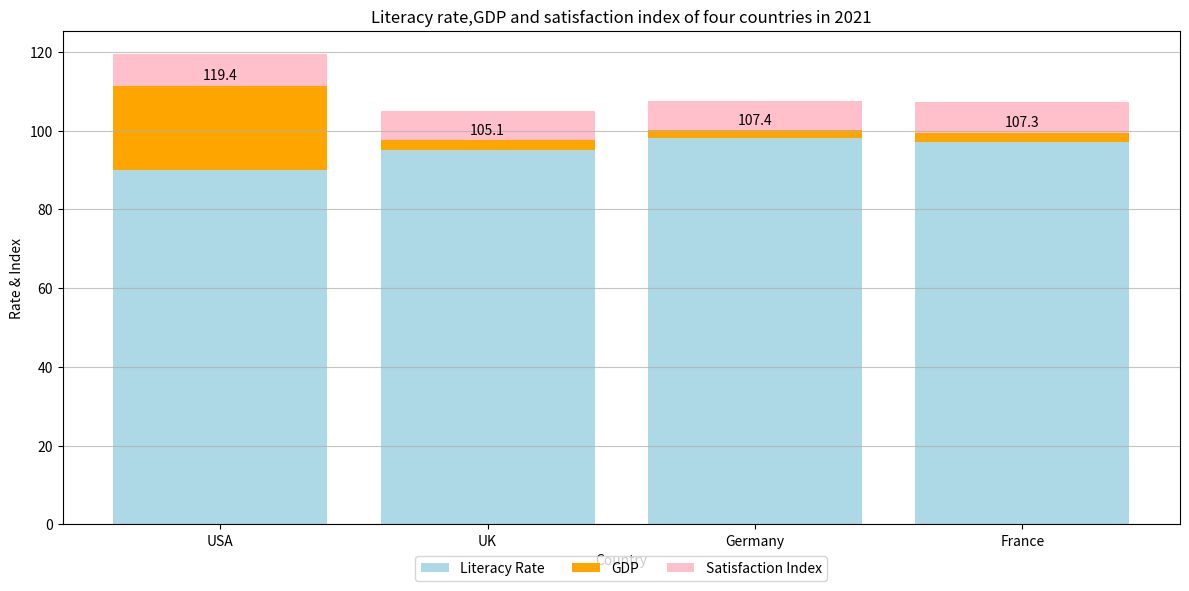

Write the Python code that produced this figure. (Note: this script raises an exception after producing the figure.)

import matplotlib.pyplot as plt

plt.figure(figsize=(12, 6))
ax = plt.subplot()

Country = ['USA', 'UK', 'Germany', 'France']
Literacy_Rate = [90, 95, 98, 97]
GDP = [21.4, 2.6, 2.2, 2.4]
Satisfaction_Index = [8, 7.5, 7.2, 7.9]

ax.bar(Country, Literacy_Rate, color='lightblue', label='Literacy Rate')
ax.bar(Country, GDP, bottom=Literacy_Rate, color='orange', label='GDP')
ax.bar(Country, Satisfaction_Index, bottom=[i+j for i,j in zip(Literacy_Rate, GDP)], color='pink', label='Satisfaction Index')

ax.set_xlabel('Country')
ax.set_ylabel('Rate & Index')
ax.set_title('Literacy rate,GDP and satisfaction index of four countries in 2021')
ax.legend(loc='upper center', bbox_to_anchor=(0.5, -0.05), ncol=3)
ax.grid(axis='y', alpha=0.75)

for x,y in enumerate(zip(Literacy_Rate, GDP, Satisfaction_Index)):
    ax.text(x, y[0]+y[1]+y[2]/3, '%.1f' %(y[0]+y[1]+y[2]), ha='center', va='center')

plt.xticks(Country)
plt.tight_layout()
plt.savefig('Bar Chart/png/244.png')
plt.clf()
